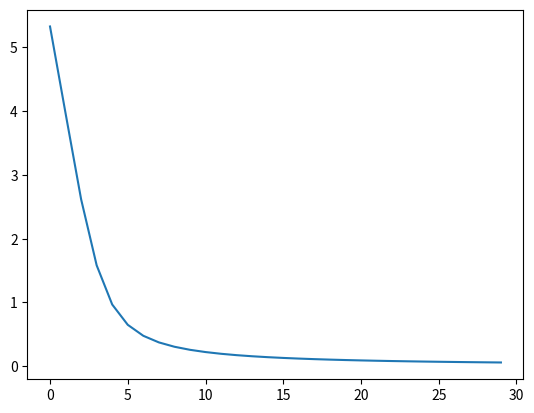

The matplotlib source for this figure:
##%%

import matplotlib.pyplot as plt
import matplotlib as mpl
import numpy as np

def sigmoid(x):
    return 1.0 / (1 + np.exp(-x))

def sigmoid_derivative(x):
    return x * (1 - x)

# Neural net properties
input_neuron = 25           # Number of input neurons, depends on the number of features/pixels to consider
hidden_neuron = 2           # Number of neurons in the hidden layer. Quick rule of thumb (input neurons + output neurons)^0.5 + 5-10
output_neuron = 10          # Number of output neurons, depends on the desired answered
iteration = 30              # Number of iteration for training
cost = np.array([[0],[0]])  # Initializations of the Cost array that we plot at the end

# The aim of this NN is to recognize 0-9 digits
class NeuralNetwork:

    def __init__(self, x, y):
        self.input = x                                                  # Init input variable
        self.weights1 = np.random.rand(self.input.size, hidden_neuron)  # Init of first weights matrix, between input and hidden layers (number of input neurons * number of hidden neurons)
        self.weights2 = np.random.rand(hidden_neuron, output_neuron)    # Init of second weights matrix, between hidden and output layers
        self.y = y                                                      # Init of the true response array 
        self.output = np.zeros(y.shape)                                 # Init of the output array
        self.response = 0                                               # The interpreted response of the NN

    def feedforward(self):
        self.layer1 = sigmoid(np.dot(self.input.T, self.weights1))      # Compute of activation function of hidden neurons
        self.output = sigmoid(np.dot(self.layer1, self.weights2).T)     # Compute of activation of output neurons

    def backprop(self):
        # Cost function C = (output - input)²
        # We have to calculate the derivative of C with respect to each weights matrix
        self.d_weights2 = np.dot(self.layer1.T, (2*(self.y - self.output) * sigmoid_derivative(self.output)).T)
        self.d_weights1 = np.dot(self.input,  (np.dot(2*((self.y - self.output) * sigmoid_derivative(self.output)).T, self.weights2.T) * sigmoid_derivative(self.layer1)))

        # update the weights with new value, whose sign is dependant of the derivative (slope) of the Cost function
        self.weights1 += self.d_weights1
        self.weights2 += self.d_weights2

## Launch digit recognition ##
if __name__ == "__main__":
    w = 255
    X1 = np.array([[0], [0], [w], [0], [0],
                   [0], [w], [w], [0], [0],
                   [w], [0], [w], [0], [0],
                   [0], [0], [w], [0], [0],
                   [0], [0], [w], [0], [0],
                   [w], [w], [w], [w], [w]])

    y1 = np.array([[1],[0],[0],[0],[0],[0],[0],[0],[0],[0]])

    X4 = np.array([[0], [0], [w], [0], [0],
                   [0], [w], [w], [0], [0],
                   [w], [0], [w], [0], [0],
                   [w], [w], [w], [w], [w],
                   [0], [0], [w], [0], [0],
                   [0], [0], [w], [0], [0]])

    y4 = np.array([[0],[0],[0],[1],[0],[0],[0],[0],[0],[0]])

    # Initilization of the neural network with a specific input-output (ex: X1,y1)
    nn = NeuralNetwork(X1,y1)

    # Start FF and BP iterations and store the cost values in a table to plot the result 
    for i in range(iteration):
        nn.feedforward()
        nn.backprop()
        
        # Code for storing the Cost value at iteration i to plot the cost value as a function of the iteration number
        err = nn.y - nn.output                              # The error is the difference between what we want and the output
        c = np.sum(err * err)                               # We compute the Cost array and add each members to obtain a global value
        if i == 0:
            cost = np.array([[0],[c]])                      # Init of the cost array 
        else:
            c_list = np.array([[i],[c]])                    # Temp array listing the cost(i)
            cost = np.concatenate((cost, c_list), axis=1)   # We add the cost(i) array at the end of the global cost array

    # Scan the output array and return the response of the NN if the neuron value is greater than 0.95
    for j in range(nn.output.size):
        if nn.output[j] >= 0.9:
            nn.response = j + 1

        
# Plot cost value as a function of iteration number & print output values of the NN

#print(nn.input)
#print(nn.weights1)
#print(nn.layer1)
#print(nn.weights2)
#print(nn.d_weights1)
#print(nn.d_weights2)
#print(nn.output)
print(nn.response)
#print(cost)

plt.plot(cost[0], cost[1])
plt.show()
